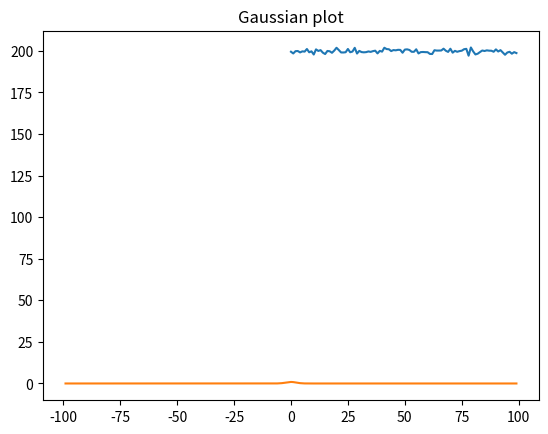

Generate this figure with matplotlib: (Note: this script raises an exception after producing the figure.)
import numpy as np
import matplotlib.pyplot as plt

def example_making_graph():
    y = 200 + np.random.randn(100)
    x = range(len(y))
    plt.plot(x, y)
    plt.title("First Picture")
    plt.show()

example_making_graph()

from numpy import exp, pi, sqrt

def gaussian(x, mu: float=0.0, sigma: float=sqrt(0.19)) -> int:
    """Calculate a value of Gaussian function"""
    gaus_val = (1/sqrt(2*pi*sigma**2))*exp(-((x-mu)**2)/2*sigma**2)
    return gaus_val

def plot_gaussian():
    x = np.arange(100)
    x = np.concatenate((-1*x[1:][::-1], x), axis=0)
    print(f"X : {x}")
    y = gaussian(x)
    print(f"Y : {y}")
    plt.plot(x, y)
    plt.title("Gaussian plot")
    plt.show()


try:
    plot_gaussian()
except BaseException as err:
    print(err)

a = input()